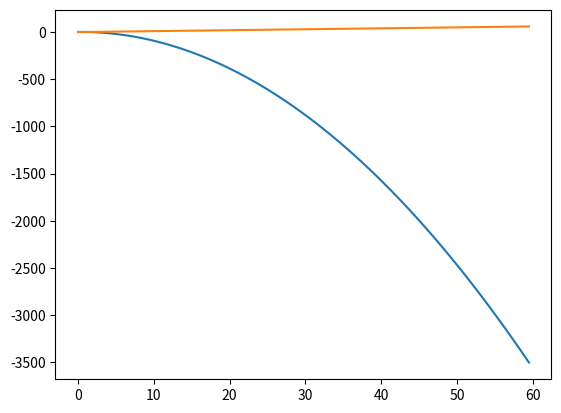

Reproduce this figure in Python.
import matplotlib.pyplot as plt
import math

import numpy


def unconstrained_growth(len, pop, rate, ct, st):
    dp = []
    dt = []
    for i in range(st, len, 1):
        growth = rate * pop
        pop += (growth * ct)
        t = i * ct
        dp.append(pop)
        dt.append(t)
    return dt, dp


def constrained_growth(len, pop, rate, C, ct, st):
    dp = []
    dt = []
    dt.append(st)
    dp.append(pop)
    for i in range(st + 1, len, 1):
        growth = dp[i - 1] * rate * ((C - dp[i - 1]) / C)
        pop += growth
        t = i * ct
        dp.append(pop)
        dt.append(t)
    return dt, dp


def aspirin_single_dose(half_life=3.2, plasma_vol=3000, init_aspirin_in_plasma=2 * 325 * 1000, sim_hours=8,
                        delta_x=5 / 60):
    num_iterations = int(8 * 60 / 5)
    print(num_iterations)
    elim_const = -math.log(0.5) / half_life
    aspirin_in_plasma = list()
    plasma_conc_lst = list()
    time = list()
    aspirin_in_plasma.append(init_aspirin_in_plasma)
    plasma_conc_lst.append(aspirin_in_plasma[-1] / plasma_vol)
    time.append(0)
    for i in range(1, num_iterations):
        time.append(i * delta_x)
        elim = (elim_const * aspirin_in_plasma[-1]) * delta_x
        aspirin_in_plasma.append(aspirin_in_plasma[-1] - elim)
        plasma_conc = aspirin_in_plasma[-1] / plasma_vol
        plasma_conc_lst.append(plasma_conc)
    return aspirin_in_plasma, plasma_conc_lst, time


def drug_dosage_repeated(mec=10, mtc=20, halfLife=22, volume=3000, dosage=100 * 1000, absorpFract=0.12, interval=8,
                         simHrs=168, deltaX=2 / 60):
    def xtoi(x):
        return x / deltaX + 1

    def itox(i):
        return (i - 1) * deltaX

    elimconst = -math.log(0.5) / halfLife
    drugInSystem = [absorpFract * dosage]
    time = [0]

    numiterations = int(simHrs / deltaX)

    conc = [drugInSystem[-1] / volume]

    for i in range(1, numiterations):
        time.append(i * deltaX)
        if itox(i) % interval == 0:
            ingested = absorpFract * dosage
        else:
            ingested = 0
        eliminated = (elimconst * drugInSystem[-1] * deltaX)
        drugInSystem.append(drugInSystem[-1] + ingested - eliminated)
        conc.append(drugInSystem[-1] / volume)
    return drugInSystem, conc, time


def competition_model(Ps=110, Pj=150, DCs=0.03, DCj=0.06, BCs=0.03, BCj=0.03, sim_mnth=36, delta_x=1):
    p_s = [Ps]
    p_j = [Pj]
    time = [0]

    num_iterations = int(sim_mnth / delta_x)

    for i in range(1, num_iterations):
        time.append(i * delta_x)
        p_s.append(p_s[-1] * (1 + BCs) * (1 - DCs * (p_j[-1] / p_s[-1])))
        p_j.append(p_j[-1] * (1 + BCj) * (1 - DCj * (p_s[-1] / p_j[-1])))

    return p_s, p_j, time


def predator_prey(alpha=1, beta=1.2, gamma=4, delta=1, T=15.0, dt=0.01, x0=10, y0=2, t0=0):
    def euler_step(u, f, dt):
        return u + dt * f(u)

    def f(u):
        x = u[0]
        y = u[1]
        return numpy.array([x * (alpha - beta * y), -y * (gamma - delta * x)])

    N = int(T / dt) + 1  # number of time steps

    u_euler = numpy.empty((N, 2))

    u_euler[0] = numpy.array([x0, y0])

    for n in range(N - 1):
        u_euler[n + 1] = euler_step(u_euler[n], f, dt)

    time = numpy.linspace(0.0, T, N)
    x_euler = u_euler[:, 0]
    y_euler = u_euler[:, 1]

    plt.plot(time, x_euler, label='prey ')
    plt.plot(time, y_euler, label='predator ')
    plt.legend(loc='upper right')
    plt.xlabel("time")
    plt.ylabel("number of each species")
    plt.title("predator prey model")
    plt.show()

    plt.plot(x_euler, y_euler, '-->', markevery=5, label='phase plot')
    plt.legend(loc='upper right')
    # labels
    plt.xlabel("number of prey")
    plt.ylabel("number of predators")
    # title
    plt.title("predator prey model")
    plt.show()


def ball_falling(mass=0.5, adtg=-9.81, radius=0.05, p=400, v=0, T=60, dt=0.001):
    weight = mass * adtg
    projected_area = 3.14159 * radius

    num_iterations = int(T / dt)

    velocity = [v]
    position = [p]
    time = [0]

    for i in range(1, num_iterations):
        time.append(i * dt)
        air_friction = -0.65 * projected_area * velocity[-1] * abs(velocity[-1])
        total_force = weight + air_friction
        acceleration = total_force / mass
        delta_velocity = acceleration
        delta_position = velocity[-1]
        speed = abs(velocity[-1])
        velocity.append(velocity[-1] + delta_velocity * dt)
        position.append(position[-1] + delta_position * dt)
        if position[-1] < 0: break

    return velocity, position, time


def sky_dive(mass=80, height=2500, height_open=700, DT=0.001, T=200):
    velocity = 0
    num_iterations = int(T / DT)
    adtg = -9.81
    weight = mass * adtg
    projected_area = 28
    air_friction = -0.65 * projected_area * velocity * abs(velocity)
    total_force = weight + air_friction
    acceleration = total_force / mass
    change_in_velocity = acceleration
    change_in_height = velocity
    s_lst = [0]
    t_lst = [0]
    h_lst = [height]

    # print(len(s_lst),len(t_lst),len(h_lst))

    for i in range(1, num_iterations):
        velocity = velocity + change_in_velocity * DT
        speed = abs(velocity)
        height = height + change_in_height * DT
        if height < 0:
            break
        s_lst.append(speed)
        h_lst.append(height)
        t_lst.append(i * DT)
        if (height > height_open):
            projected_area = 0.4
        else:
            projected_area = 28

        air_friction = -0.65 * projected_area * velocity * abs(velocity)
        total_force = weight + air_friction
        acceleration = total_force / mass
        change_in_height = velocity
        change_in_velocity = acceleration

        # print(len(s_lst), len(t_lst), len(h_lst))

    return s_lst, h_lst, t_lst


def sky_dive(mass=80, height=3048, height_open=700, DT=0.001, T=200):
    sea_level_density = 1225  # g/m^3

    air_density = (1225 / 100) * 73.8

    adpercent = ((100 - 73.8) / (0 - 3048))

    print(adpercent)

    velocity = 0
    num_iterations = int(T / DT)
    adtg = -9.81
    weight = mass * adtg
    projected_area = 28
    air_friction = -0.65 * projected_area * velocity * abs(velocity) * air_density
    total_force = weight + air_friction
    acceleration = total_force / mass
    change_in_velocity = acceleration
    change_in_height = velocity
    s_lst = [0]
    t_lst = [0]
    h_lst = [height]

    for i in range(1, num_iterations):
        velocity = velocity + change_in_velocity * DT
        speed = abs(velocity)
        height = height + change_in_height * DT
        if height < 0:
            break
        s_lst.append(speed)
        h_lst.append(height)
        t_lst.append(i * DT)
        if (height > height_open):
            projected_area = 0.4
        else:
            projected_area = 28

        air_density -= adpercent
        air_friction = -0.65 * projected_area * velocity * abs(velocity) * air_density
        total_force = weight + air_friction
        acceleration = total_force / mass
        change_in_height = velocity
        change_in_velocity = acceleration

    return s_lst, h_lst, t_lst


def spring_model(spring_const=10, weight=0.2, init_displacement=0.3, unweighted_length=1.2, T=60, dt=0.5):
    num_iterations = int(T / dt)

    adtg = 9.81

    mass = weight / -adtg

    weight_displacement = -weight / spring_const

    length = unweighted_length + weight_displacement + init_displacement

    restoring_spring_force = -spring_const * (length - unweighted_length)

    total_force = restoring_spring_force + weight

    acceleration = mass * total_force

    v_t = [0.0]
    v_v = [0.0]
    v_l = [length]

    for i in range(1, num_iterations):
        change_in_velocity = v_t[-1] - acceleration
        length = v_l[-1] - change_in_velocity
        restoring_spring_force = -spring_const * (length - unweighted_length)
        v_l.append(length)
        v_v.append(change_in_velocity)
        v_t.append(i * dt)

    return v_v, v_l, v_t


def rocket_model(c, v):
    pass
    # T = c(dm/dt)


if __name__ == "__main__":
    # predator_prey()
    b = spring_model()
    plt.plot(b[2], b[1])
    plt.show()
    plt.plot(b[2], b[0])
    plt.show()
    pass
